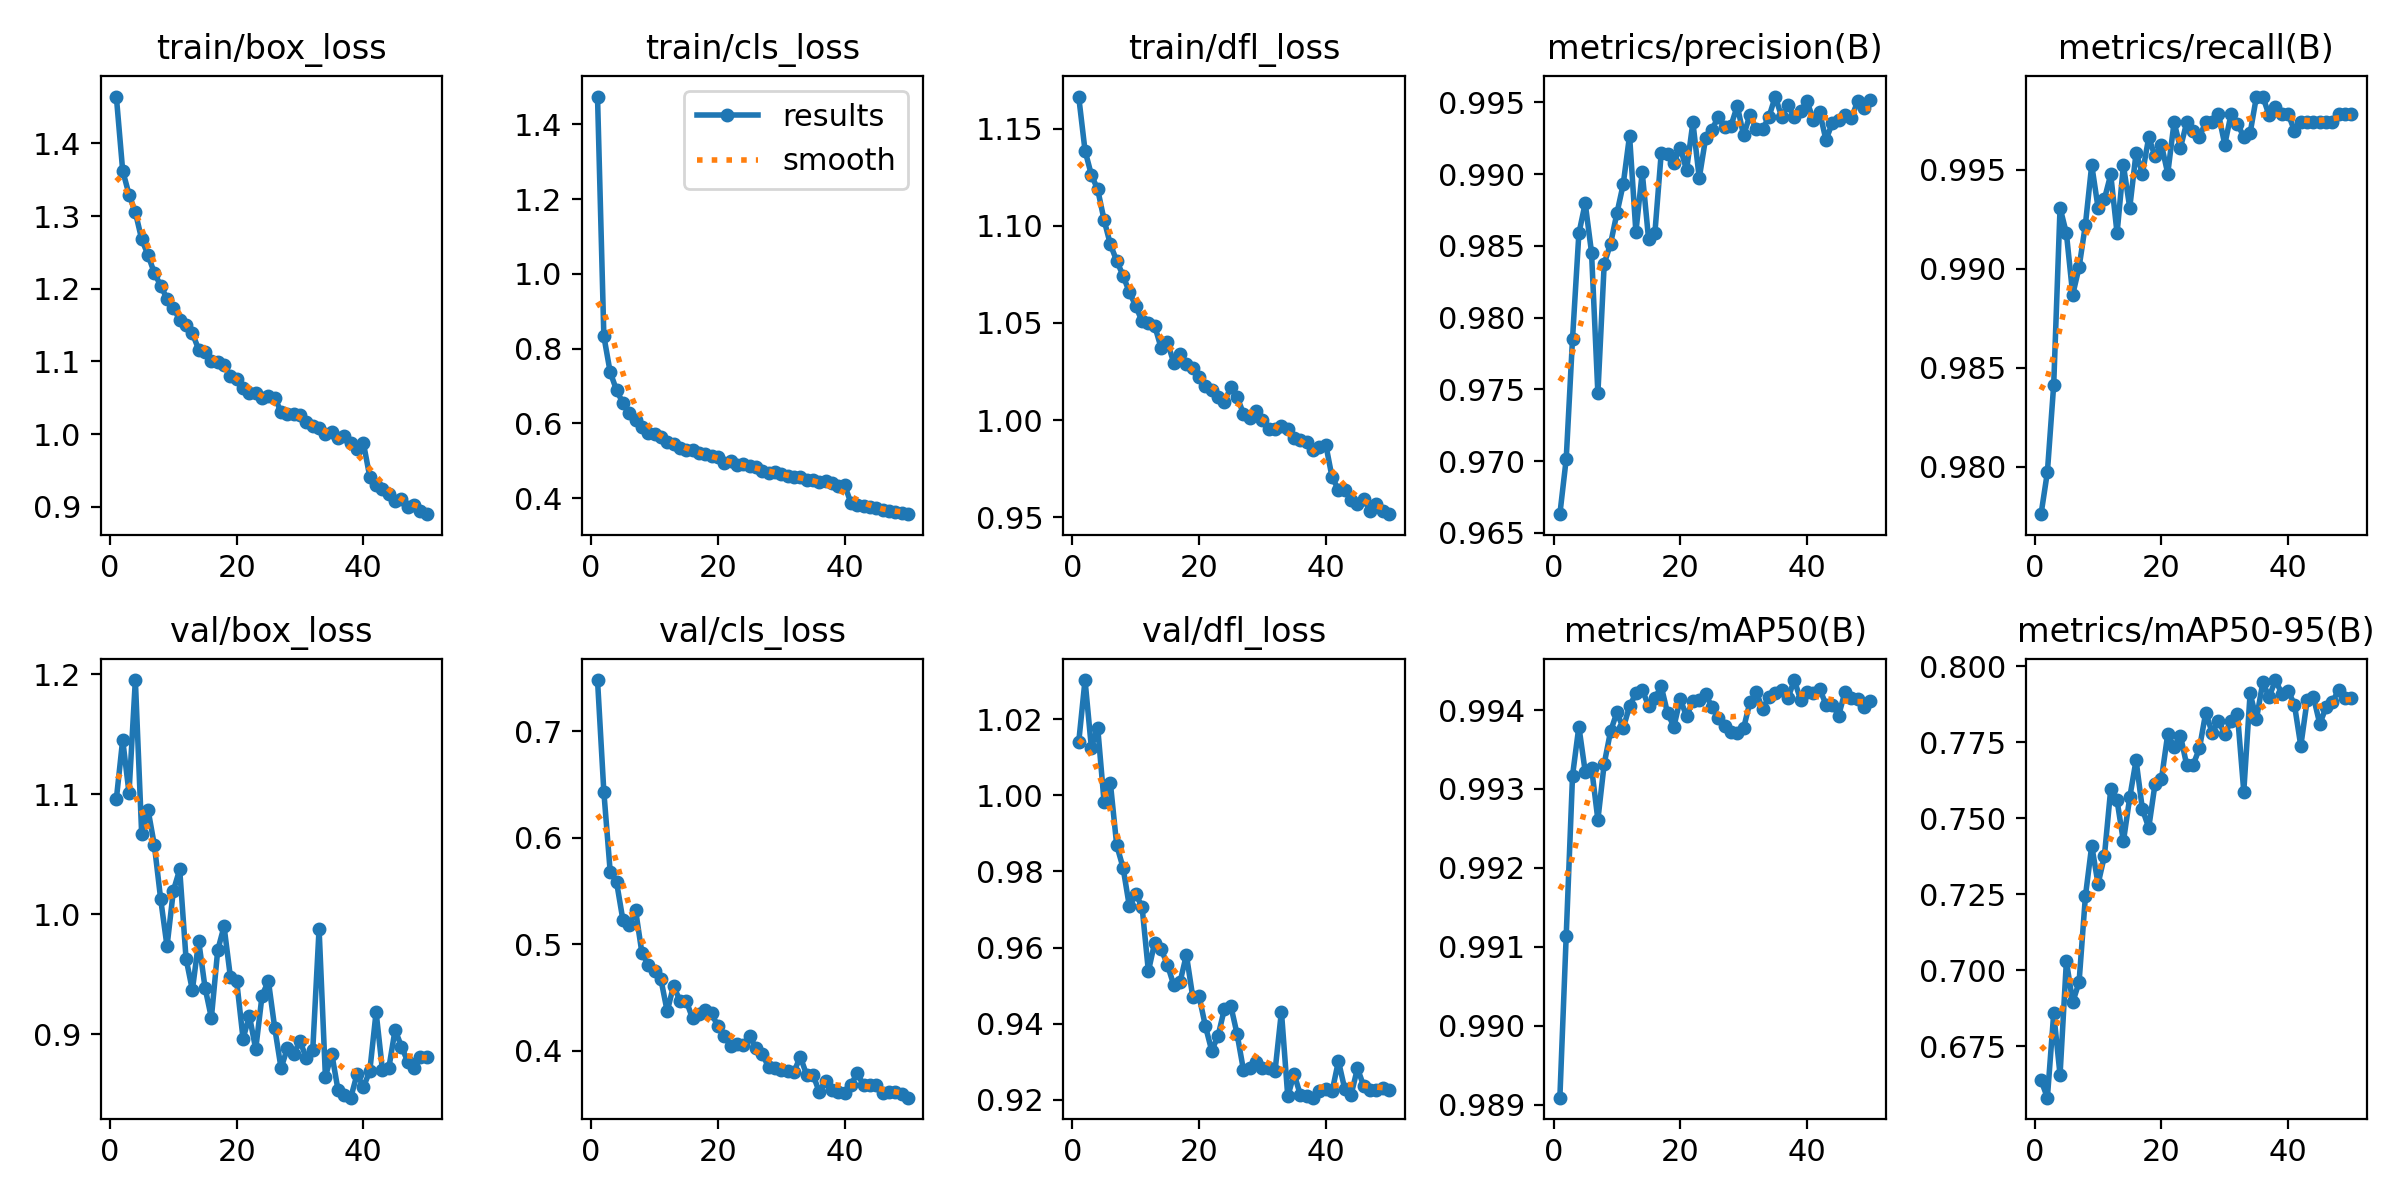

Data behind this chart, as committed beside it:
epoch, time, train/box_loss, train/cls_loss, train/dfl_loss, metrics/precision(B), metrics/recall(B), metrics/mAP50(B), metrics/mAP50-95(B), val/box_loss, val/cls_loss, val/dfl_loss, lr/pg0, lr/pg1, lr/pg2
1, 55.12, 1.465, 1.475, 1.166, 0.9663, 0.9776, 0.9891, 0.6639, 1.096, 0.7478, 1.014, 0.0006651, 0.0006651, 0.0006651
2, 102.8, 1.363, 0.8333, 1.139, 0.9701, 0.9797, 0.9911, 0.6581, 1.146, 0.6428, 1.03, 0.001305, 0.001305, 0.001305
3, 150.1, 1.33, 0.7368, 1.126, 0.9785, 0.9841, 0.9932, 0.6858, 1.101, 0.568, 1.013, 0.001919, 0.001919, 0.001919
4, 194.9, 1.305, 0.6892, 1.119, 0.9859, 0.9931, 0.9938, 0.6656, 1.195, 0.5584, 1.018, 0.001881, 0.001881, 0.001881
5, 239.8, 1.268, 0.6544, 1.103, 0.988, 0.9918, 0.9932, 0.703, 1.067, 0.5229, 0.9983, 0.001842, 0.001842, 0.001842
6, 286.9, 1.247, 0.6289, 1.09, 0.9845, 0.9887, 0.9933, 0.6895, 1.087, 0.5181, 1.003, 0.001802, 0.001802, 0.001802
7, 334.1, 1.222, 0.6093, 1.082, 0.9747, 0.9901, 0.9926, 0.696, 1.058, 0.5321, 0.9869, 0.001762, 0.001762, 0.001762
8, 381.2, 1.204, 0.5914, 1.074, 0.9838, 0.9922, 0.9933, 0.7243, 1.013, 0.492, 0.981, 0.001723, 0.001723, 0.001723
9, 428.1, 1.186, 0.575, 1.066, 0.9851, 0.9952, 0.9937, 0.741, 0.9734, 0.4807, 0.9708, 0.001683, 0.001683, 0.001683
10, 474.6, 1.174, 0.5721, 1.059, 0.9873, 0.9931, 0.994, 0.7284, 1.02, 0.4751, 0.974, 0.001644, 0.001644, 0.001644
11, 520, 1.157, 0.5626, 1.051, 0.9893, 0.9935, 0.9938, 0.7376, 1.038, 0.4671, 0.9708, 0.001604, 0.001604, 0.001604
12, 566, 1.15, 0.5489, 1.05, 0.9927, 0.9948, 0.994, 0.7596, 0.9632, 0.4369, 0.9538, 0.001564, 0.001564, 0.001564
13, 612, 1.139, 0.5451, 1.049, 0.986, 0.9918, 0.9942, 0.7558, 0.9369, 0.4608, 0.9613, 0.001525, 0.001525, 0.001525
14, 657.6, 1.116, 0.5347, 1.037, 0.9901, 0.9952, 0.9943, 0.7424, 0.9778, 0.447, 0.9597, 0.001485, 0.001485, 0.001485
15, 703.2, 1.113, 0.5296, 1.04, 0.9855, 0.9931, 0.994, 0.7568, 0.939, 0.4468, 0.9555, 0.001446, 0.001446, 0.001446
16, 748.6, 1.101, 0.5274, 1.03, 0.9859, 0.9959, 0.9941, 0.7691, 0.9138, 0.4303, 0.9502, 0.001406, 0.001406, 0.001406
17, 794.3, 1.1, 0.5216, 1.034, 0.9915, 0.9948, 0.9943, 0.7529, 0.9701, 0.4346, 0.9509, 0.001366, 0.001366, 0.001366
18, 839.6, 1.095, 0.5169, 1.029, 0.9914, 0.9967, 0.994, 0.7469, 0.99, 0.4386, 0.9581, 0.001327, 0.001327, 0.001327
19, 885, 1.08, 0.5129, 1.027, 0.9908, 0.9957, 0.9938, 0.7614, 0.9479, 0.435, 0.947, 0.001287, 0.001287, 0.001287
20, 930.1, 1.075, 0.5091, 1.022, 0.9918, 0.9963, 0.9941, 0.7628, 0.9441, 0.4229, 0.9472, 0.001248, 0.001248, 0.001248
21, 975.6, 1.064, 0.4938, 1.018, 0.9903, 0.9948, 0.9939, 0.7777, 0.8964, 0.414, 0.9394, 0.001208, 0.001208, 0.001208
22, 1021, 1.057, 0.4979, 1.016, 0.9936, 0.9974, 0.9941, 0.7734, 0.9155, 0.4044, 0.9329, 0.001168, 0.001168, 0.001168
23, 1067, 1.057, 0.4894, 1.012, 0.9897, 0.9961, 0.9941, 0.7772, 0.8877, 0.4065, 0.9368, 0.001129, 0.001129, 0.001129
24, 1112, 1.05, 0.4902, 1.009, 0.9925, 0.9974, 0.9942, 0.7674, 0.9323, 0.4052, 0.9438, 0.001089, 0.001089, 0.001089
25, 1157, 1.052, 0.4864, 1.017, 0.9931, 0.997, 0.994, 0.7675, 0.9445, 0.4135, 0.9447, 0.00105, 0.00105, 0.00105
26, 1203, 1.05, 0.4829, 1.012, 0.994, 0.9967, 0.9939, 0.7729, 0.9054, 0.4028, 0.9373, 0.00101, 0.00101, 0.00101
27, 1248, 1.031, 0.473, 1.003, 0.9933, 0.9974, 0.9938, 0.7847, 0.8718, 0.3971, 0.9279, 0.0009704, 0.0009704, 0.0009704
28, 1294, 1.028, 0.468, 1.001, 0.9933, 0.9974, 0.9937, 0.7782, 0.8886, 0.3845, 0.9283, 0.0009308, 0.0009308, 0.0009308
29, 1340, 1.027, 0.4695, 1.005, 0.9948, 0.9978, 0.9937, 0.782, 0.884, 0.3836, 0.9299, 0.0008912, 0.0008912, 0.0008912
30, 1385, 1.027, 0.4653, 1, 0.9927, 0.9963, 0.9938, 0.7777, 0.8943, 0.3819, 0.9284, 0.0008516, 0.0008516, 0.0008516
31, 1431, 1.016, 0.4602, 0.9957, 0.9941, 0.9978, 0.9941, 0.782, 0.88, 0.3806, 0.9282, 0.000812, 0.000812, 0.000812
32, 1476, 1.012, 0.4552, 0.9954, 0.9931, 0.9973, 0.9942, 0.7843, 0.8868, 0.3798, 0.9277, 0.0007724, 0.0007724, 0.0007724
33, 1522, 1.009, 0.4568, 0.9972, 0.9931, 0.9967, 0.994, 0.7588, 0.988, 0.3944, 0.9432, 0.0007328, 0.0007328, 0.0007328
34, 1567, 1, 0.4473, 0.9954, 0.994, 0.9969, 0.9942, 0.791, 0.8647, 0.3774, 0.9209, 0.0006932, 0.0006932, 0.0006932
35, 1612, 1.003, 0.4478, 0.9908, 0.9954, 0.9987, 0.9942, 0.7826, 0.884, 0.3775, 0.9268, 0.0006536, 0.0006536, 0.0006536
36, 1658, 0.9954, 0.4424, 0.9898, 0.994, 0.9987, 0.9943, 0.7946, 0.8533, 0.3613, 0.9212, 0.000614, 0.000614, 0.000614
37, 1703, 0.998, 0.4445, 0.989, 0.9948, 0.9978, 0.9941, 0.7899, 0.8494, 0.3715, 0.9211, 0.0005744, 0.0005744, 0.0005744
38, 1749, 0.988, 0.44, 0.9849, 0.994, 0.9982, 0.9944, 0.7954, 0.8472, 0.3629, 0.9205, 0.0005348, 0.0005348, 0.0005348
39, 1794, 0.9794, 0.4327, 0.9861, 0.9944, 0.9978, 0.9941, 0.7909, 0.8669, 0.361, 0.9222, 0.0004952, 0.0004952, 0.0004952
40, 1840, 0.9874, 0.4343, 0.9875, 0.9951, 0.9978, 0.9942, 0.792, 0.8561, 0.3607, 0.9228, 0.0004556, 0.0004556, 0.0004556
41, 1901, 0.9415, 0.3873, 0.9706, 0.9938, 0.997, 0.9942, 0.7873, 0.8693, 0.3681, 0.9222, 0.000416, 0.000416, 0.000416
42, 1945, 0.9295, 0.3805, 0.9644, 0.9943, 0.9974, 0.9943, 0.7738, 0.9186, 0.3787, 0.9302, 0.0003764, 0.0003764, 0.0003764
43, 1989, 0.9239, 0.3786, 0.9643, 0.9924, 0.9974, 0.9941, 0.7887, 0.8704, 0.3673, 0.9228, 0.0003368, 0.0003368, 0.0003368
44, 2034, 0.918, 0.3761, 0.9589, 0.9936, 0.9974, 0.9941, 0.7899, 0.8716, 0.3679, 0.9213, 0.0002972, 0.0002972, 0.0002972
45, 2078, 0.9079, 0.3722, 0.9571, 0.9938, 0.9974, 0.9939, 0.781, 0.9038, 0.368, 0.9283, 0.0002576, 0.0002576, 0.0002576
46, 2122, 0.9105, 0.3669, 0.9594, 0.9941, 0.9974, 0.9942, 0.7866, 0.8899, 0.3604, 0.9235, 0.000218, 0.000218, 0.000218
47, 2166, 0.9001, 0.3654, 0.9534, 0.9939, 0.9974, 0.9941, 0.7883, 0.8772, 0.3614, 0.9225, 0.0001784, 0.0001784, 0.0001784
48, 2210, 0.9027, 0.3633, 0.9569, 0.9951, 0.9978, 0.9941, 0.7922, 0.8716, 0.361, 0.9225, 0.0001388, 0.0001388, 0.0001388
49, 2254, 0.8937, 0.3592, 0.9531, 0.9946, 0.9978, 0.994, 0.7896, 0.8812, 0.3591, 0.9232, 9.92e-05, 9.92e-05, 9.92e-05
50, 2298, 0.8899, 0.3569, 0.9517, 0.9951, 0.9978, 0.9941, 0.7894, 0.8813, 0.3558, 0.9226, 5.96e-05, 5.96e-05, 5.96e-05
